Photos from the image-classification dataset "dataset-augmented" in the GitHub repository niklasxiao/DataLabTrash. Its 7 classes are: biological waste, cardboard, glass, metal, paper, plastic, trash.

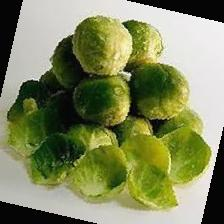
Label: biological waste

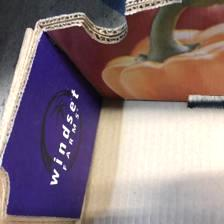
Label: cardboard

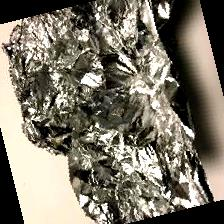
Label: metal

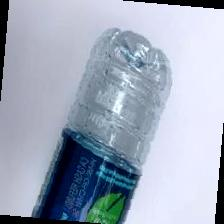
Label: plastic

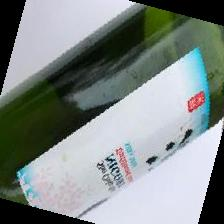
Label: glass

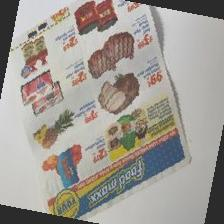
Label: paper
